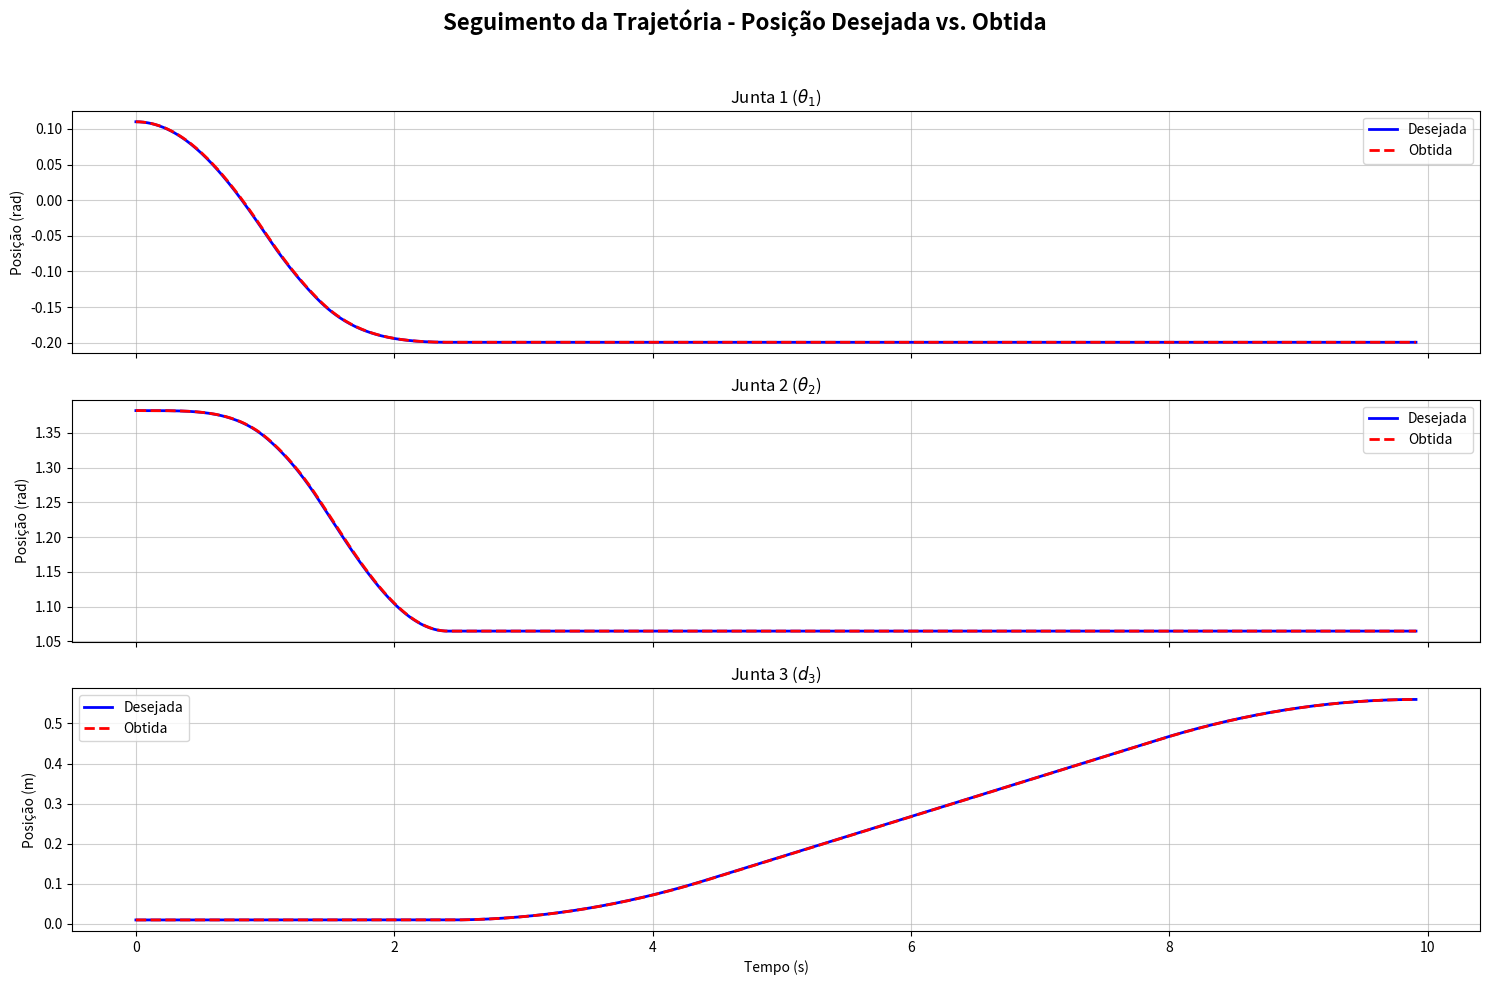
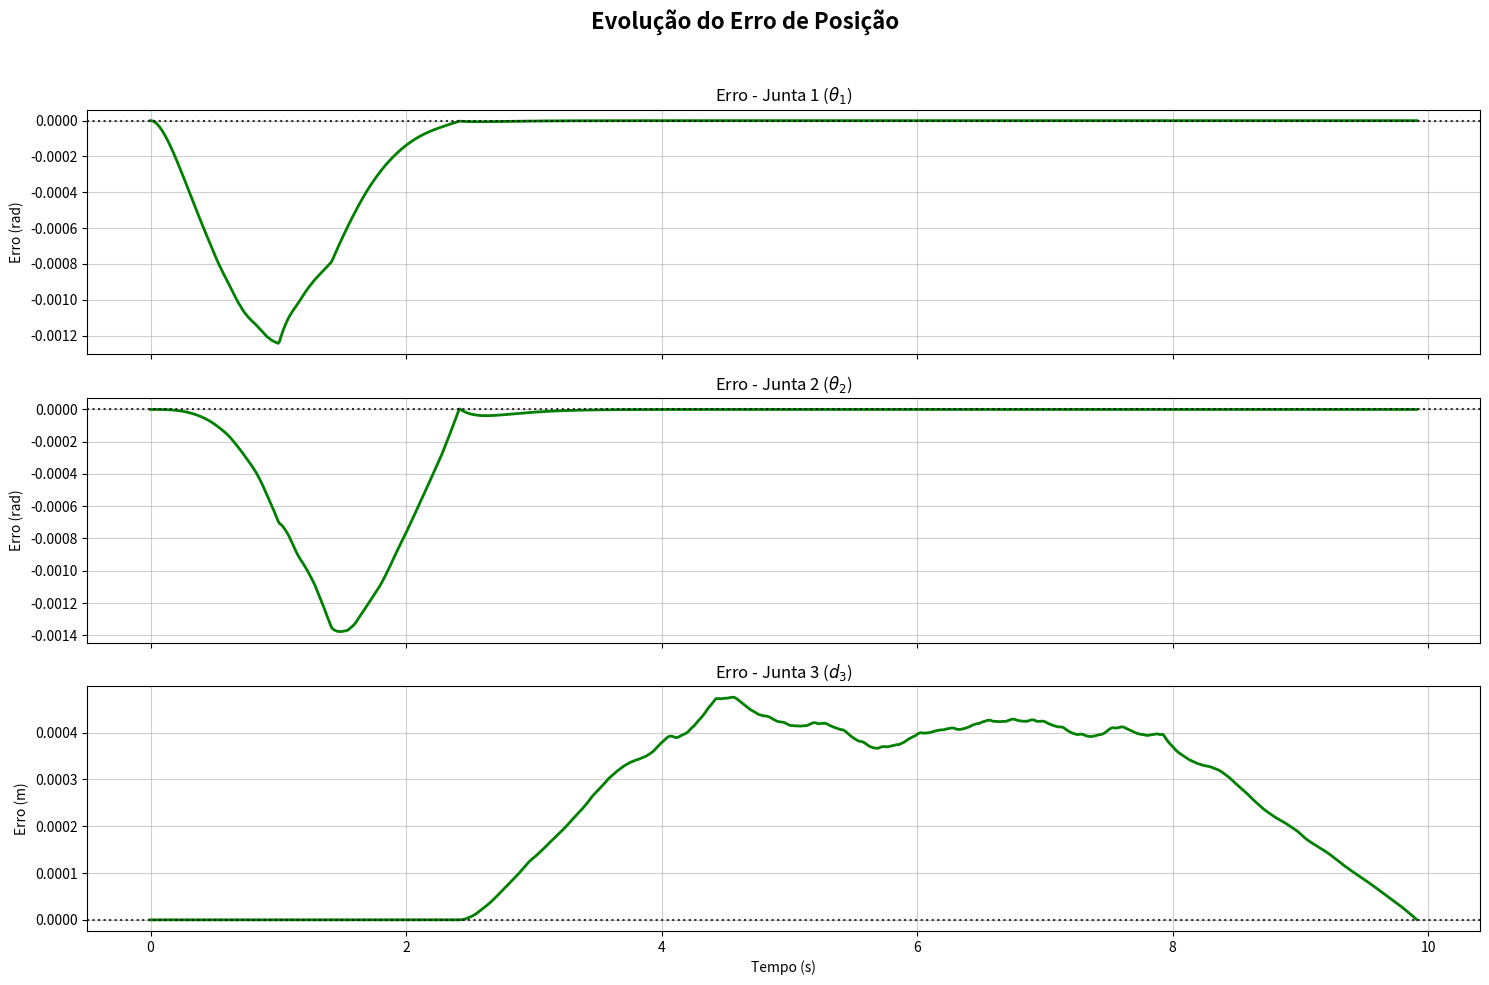
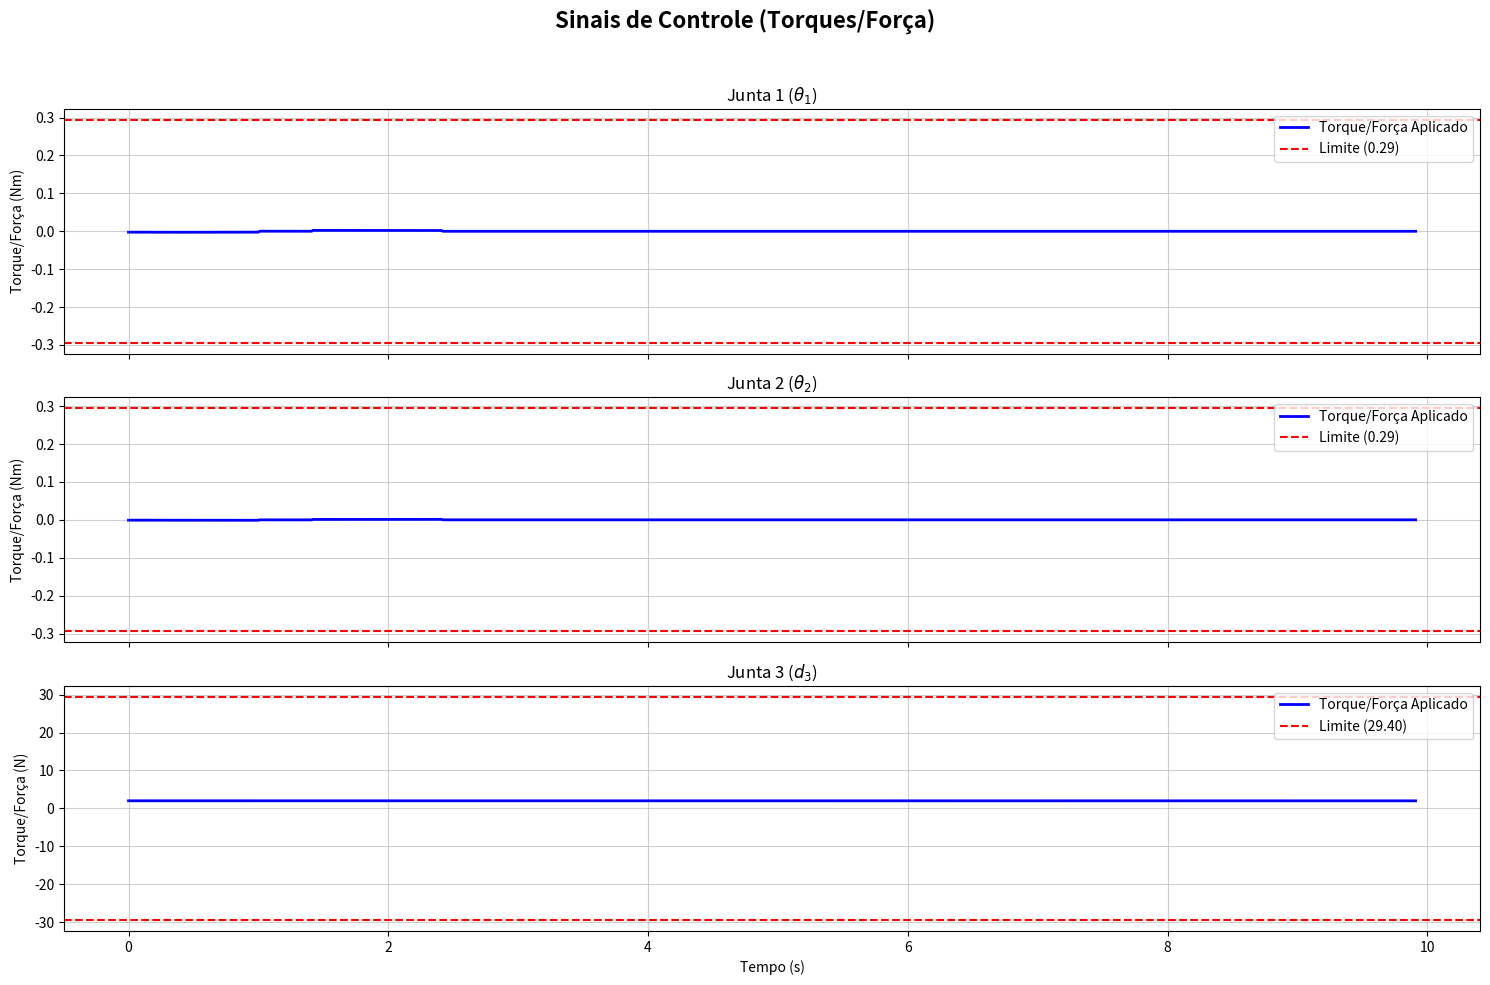

Reproduce these figures in Python, in order.
import numpy as np
from scipy.integrate import solve_ivp
import matplotlib.pyplot as plt

# =============================================================================
# SEÇÃO 1: DEFINIÇÃO DO SISTEMA, PARAMETRIZAÇÃO E CONFIGURAÇÃO DO AMBIENTE
# =============================================================================

# Parâmetros Geométricos do Manipulador
L1 = 0.0935
L2 = 0.09
H_INITIAL = 0.16

# Parâmetros da Trajetória e Temporização
V_MAX_XY, A_MAX_XY, TF_XY = 0.05, 0.05, 2.414
V_MAX_Z, A_MAX_Z, TF_Z = 0.1, 0.05, 7.5

# Ganhos PD (Matrizes Diagonais) - PARA CONTROLE POR DINÂMICA INVERSA
Kp = np.diag([25, 25, 25])
Kd = np.diag([10, 10, 10])

# Limites de Hardware
TAU_MAX_J1, TAU_MAX_J2, TAU_MAX_J3 = 0.294, 0.294, 29.4

# Parâmetros Dinâmicos
params = {
    'M1': 0.1253, 'M2': 0.1464, 'M3': 0.2037,
    'I1': 1.57e-4, 'I2': 1.67e-4, 'I3': 6.78e-6,
    'L1': L1, 'L2': L2, 'LC1': 0.067, 'LC2': 0.045, 'G': 9.81
}

# Parâmetros de Simulação
T_TOTAL = TF_XY + TF_Z
DT = 0.01

# Pontos da Trajetória
P_INICIAL = np.array([0.1, 0.1, 0.15])
P_INTER = np.array([0.15, 0.05, 0.15])
P_FINAL = np.array([0.15, 0.05, -0.40])

# =============================================================================
# SEÇÃO 2: GERAÇÃO DA TRAJETÓRIA E CINEMÁTICA
# =============================================================================

def generate_trapezoidal_profile(dist, vmax, amax, t_vec):
    t_accel = vmax / amax
    d_accel = 0.5 * amax * t_accel**2
    if dist > 2 * d_accel:
        t_final = dist / vmax + vmax / amax
        t_const = t_final - 2 * t_accel
    else:
        t_accel = np.sqrt(dist / amax)
        t_const = 0
        t_final = 2 * t_accel
        vmax = amax * t_accel
    s, s_dot, s_ddot = np.zeros_like(t_vec), np.zeros_like(t_vec), np.zeros_like(t_vec)
    for i, t in enumerate(t_vec):
        if t <= t_accel:
            s[i], s_dot[i], s_ddot[i] = 0.5 * amax * t**2, amax * t, amax
        elif t <= t_accel + t_const:
            s[i], s_dot[i], s_ddot[i] = d_accel + vmax * (t - t_accel), vmax, 0
        elif t <= t_final:
            t_dec = t - t_accel - t_const
            s[i] = d_accel + vmax * t_const + vmax * t_dec - 0.5 * amax * t_dec**2
            s_dot[i] = vmax - amax * t_dec
            s_ddot[i] = -amax
        else:
            s[i], s_dot[i], s_ddot[i] = dist, 0, 0
    return s, s_dot, s_ddot

def generate_cartesian_trajectory():
    t = np.arange(0, T_TOTAL, DT)
    p_d, pd_d, pdd_d = np.zeros((len(t), 3)), np.zeros((len(t), 3)), np.zeros((len(t), 3))
    
    t_xy = np.arange(0, TF_XY, DT)
    dist_xy = np.linalg.norm(P_INTER[:2] - P_INICIAL[:2])
    s_xy, sd_xy, sdd_xy = generate_trapezoidal_profile(dist_xy, V_MAX_XY, A_MAX_XY, t_xy)
    dir_xy = (P_INTER - P_INICIAL) / np.linalg.norm(P_INTER - P_INICIAL)
    p_d[:len(t_xy)] = P_INICIAL + s_xy[:, np.newaxis] * dir_xy
    pd_d[:len(t_xy)] = sd_xy[:, np.newaxis] * dir_xy
    pdd_d[:len(t_xy)] = sdd_xy[:, np.newaxis] * dir_xy

    t_z = np.arange(0, TF_Z, DT)
    dist_z = abs(P_FINAL[2] - P_INTER[2])
    s_z, sd_z, sdd_z = generate_trapezoidal_profile(dist_z, V_MAX_Z, A_MAX_Z, t_z)
    start_idx = len(t_xy)
    end_idx = start_idx + len(t_z)
    if end_idx > len(t): end_idx = len(t)
    
    p_d[start_idx:end_idx] = P_INTER + np.array([0, 0, -1]) * s_z[:end_idx-start_idx, np.newaxis]
    pd_d[start_idx:end_idx] = np.array([0, 0, -1]) * sd_z[:end_idx-start_idx, np.newaxis]
    pdd_d[start_idx:end_idx] = np.array([0, 0, -1]) * sdd_z[:end_idx-start_idx, np.newaxis]
    
    if end_idx < len(t):
        p_d[end_idx:] = P_FINAL
    return t, p_d, pd_d, pdd_d

def inverse_kinematics(P):
    Px, Py, Pz = P
    cos_theta2 = np.clip((Px**2 + Py**2 - L1**2 - L2**2) / (2 * L1 * L2), -1, 1)
    theta2 = np.arccos(cos_theta2)
    k1 = L1 + L2 * np.cos(theta2)
    k2 = L2 * np.sin(theta2)
    theta1 = np.arctan2(Py, Px) - np.arctan2(k2, k1)
    d3 = H_INITIAL - Pz
    return np.array([theta1, theta2, d3])

def calculate_jacobian(q):
    theta1, theta2, _ = q
    s1, c1 = np.sin(theta1), np.cos(theta1)
    s12, c12 = np.sin(theta1 + theta2), np.cos(theta1 + theta2)
    return np.array([
        [-L1*s1 - L2*s12, -L2*s12, 0],
        [L1*c1 + L2*c12, L2*c12, 0],
        [0, 0, -1]
    ])

def calculate_jacobian_derivative(q, qd):
    """
    Calcula a derivada da matriz Jacobiana no tempo (VERSÃO FINAL CORRIGIDA)
    """
    theta1, theta2, _ = q
    theta1_dot, theta2_dot, _ = qd
    
    # Parâmetros Geométricos (acessados do escopo global)
    # L1, L2
    
    # Calcular termos trigonométricos
    s1, c1 = np.sin(theta1), np.cos(theta1)
    s12, c12 = np.sin(theta1 + theta2), np.cos(theta1 + theta2)
    
    # Derivadas dos termos trigonométricos
    s1_dot = c1 * theta1_dot
    c1_dot = -s1 * theta1_dot
    s12_dot = c12 * (theta1_dot + theta2_dot)
    c12_dot = -s12 * (theta1_dot + theta2_dot)
    
    # Construir derivada da matriz Jacobiana usando as variáveis corretas
    J_dot = np.array([
        [-L1 * s1_dot - L2 * s12_dot, -L2 * s12_dot, 0],
        [ L1 * c1_dot + L2 * c12_dot,  L2 * c12_dot, 0],
        [0, 0, 0]
    ])
    
    return J_dot

def convert_cartesian_to_joint_trajectory(t, p_d, pd_d, pdd_d):
    q_d, qd_d, qdd_d = np.zeros_like(p_d), np.zeros_like(pd_d), np.zeros_like(pdd_d)
    for i in range(len(t)):
        q_d[i] = inverse_kinematics(p_d[i])
        J = calculate_jacobian(q_d[i])
        try:
            J_inv = np.linalg.pinv(J)
            qd_d[i] = J_inv @ pd_d[i]
            J_dot = calculate_jacobian_derivative(q_d[i], qd_d[i])
            qdd_d[i] = J_inv @ (pdd_d[i] - J_dot @ qd_d[i])
        except np.linalg.LinAlgError:
            if i > 0: qd_d[i], qdd_d[i] = qd_d[i-1], qdd_d[i-1]
    return q_d, qd_d, qdd_d

# =============================================================================
# SEÇÃO 3: FUNÇÕES DE DINÂMICA
# =============================================================================

def calculate_inertia_matrix(q, p):
    _, th2, _ = q
    c2 = np.cos(th2)
    b11 = p['M1']*p['LC1']**2 + p['I1'] + p['M2']*(p['L1']**2 + p['LC2']**2) + p['M3']*(p['L1']**2 + p['L2']**2) + p['I2'] + p['I3'] + 2*(p['M2']*p['L1']*p['LC2'] + p['M3']*p['L1']*p['L2'])*c2
    b12 = p['M2']*p['LC2']**2 + p['M3']*p['L2']**2 + p['I2'] + p['I3'] + (p['M2']*p['L1']*p['LC2'] + p['M3']*p['L1']*p['L2'])*c2
    b22 = p['M2']*p['LC2']**2 + p['M3']*p['L2']**2 + p['I2'] + p['I3']
    return np.array([[b11, b12, 0], [b12, b22, 0], [0, 0, p['M3']]])

def calculate_coriolis_matrix(q, qd, p):
    _, th2, _ = q
    th1_d, th2_d, _ = qd
    s2 = np.sin(th2)
    h = -(p['M2']*p['L1']*p['LC2'] + p['M3']*p['L1']*p['L2']) * s2
    return np.array([[h*th2_d, h*(th1_d + th2_d), 0], [-h*th1_d, 0, 0], [0, 0, 0]])

def calculate_gravity_vector(q, p):
    return np.array([0, 0, p['M3'] * p['G']])

# =============================================================================
# SEÇÃO 4: SIMULAÇÃO DINÂMICA
# =============================================================================

def system_dynamics(t, y, trajectory_data, params, Kp_m, Kd_m):
    q_obt, qd_obt = y[:3], y[3:]
    t_traj, q_d_traj, qd_d_traj, qdd_d_traj = trajectory_data
    
    idx = min(int(t / DT), len(t_traj) - 1)
    q_d, qd_d, qdd_d = q_d_traj[idx], qd_d_traj[idx], qdd_d_traj[idx]

    # --- LEI DE CONTROLE: DINÂMICA INVERSA ---
    error_q = q_d - q_obt
    error_qd = qd_d - qd_obt
    y_cmd = qdd_d + Kd_m @ error_qd + Kp_m @ error_q
    
    B = calculate_inertia_matrix(q_obt, params)
    C = calculate_coriolis_matrix(q_obt, qd_obt, params)
    g = calculate_gravity_vector(q_obt, params)
    
    tau = B @ y_cmd + C @ qd_obt + g
    tau = np.clip(tau, [-TAU_MAX_J1, -TAU_MAX_J2, -TAU_MAX_J3], [TAU_MAX_J1, TAU_MAX_J2, TAU_MAX_J3])
    
    # --- SIMULAÇÃO DA PLANTA REAL ---
    B_inv = np.linalg.pinv(B)
    qdd_obt = B_inv @ (tau - C @ qd_obt - g)
    
    return np.concatenate([qd_obt, qdd_obt])

def run_simulation_and_plot():
    print("Iniciando simulação do controlador por Dinâmica Inversa...")
    t, p_d, pd_d, pdd_d = generate_cartesian_trajectory()
    q_d, qd_d, qdd_d = convert_cartesian_to_joint_trajectory(t, p_d, pd_d, pdd_d)
    
    y0 = np.concatenate([q_d[0], np.zeros(3)])
    
    print("Executando simulação dinâmica...")
    solution = solve_ivp(
        fun=system_dynamics, t_span=[0, T_TOTAL], y0=y0, method='RK45',
        t_eval=t, args=((t, q_d, qd_d, qdd_d), params, Kp, Kd), rtol=1e-5, atol=1e-8
    )
    
    print("Simulação concluída. Gerando gráficos...")
    t_sim, y_sim = solution.t, solution.y
    q_obt, qd_obt = y_sim[:3, :].T, y_sim[3:, :].T
    
    # Recalcular histórico de torques para plotagem
    tau_history = []
    for i in range(len(t_sim)):
        error_q = q_d[i] - q_obt[i]
        error_qd = qd_d[i] - qd_obt[i]
        y_cmd = qdd_d[i] + Kd @ error_qd + Kp @ error_q
        B = calculate_inertia_matrix(q_obt[i], params)
        C = calculate_coriolis_matrix(q_obt[i], qd_obt[i], params)
        g = calculate_gravity_vector(q_obt[i], params)
        tau = B @ y_cmd + C @ qd_obt[i] + g
        tau = np.clip(tau, [-TAU_MAX_J1, -TAU_MAX_J2, -TAU_MAX_J3], [TAU_MAX_J1, TAU_MAX_J2, TAU_MAX_J3])
        tau_history.append(tau)
    tau_history = np.array(tau_history)
    
    plot_trajectory_tracking(t_sim, q_d, q_obt)
    plot_error_evolution(t_sim, q_d, q_obt)
    plot_control_signals(t_sim, tau_history)
    analyze_performance(t_sim, q_d, q_obt, tau_history)

# =============================================================================
# SEÇÃO 5: FUNÇÕES DE PLOTAGEM
# =============================================================================
def plot_trajectory_tracking(t, q_d, q_obt):
    labels = [r'Junta 1 ($\theta_1$)', r'Junta 2 ($\theta_2$)', r'Junta 3 ($d_3$)']
    units = ['rad', 'rad', 'm']
    fig, axes = plt.subplots(3, 1, figsize=(15, 10), sharex=True)
    fig.suptitle('Seguimento da Trajetória - Posição Desejada vs. Obtida', fontsize=16, weight='bold')
    for i in range(3):
        axes[i].plot(t, q_d[:, i], 'b-', lw=2, label='Desejada')
        axes[i].plot(t, q_obt[:, i], 'r--', lw=2, label='Obtida')
        axes[i].set_title(labels[i])
        axes[i].set_ylabel(f'Posição ({units[i]})')
        axes[i].legend()
        axes[i].grid(alpha=0.6)
    axes[-1].set_xlabel('Tempo (s)')
    plt.tight_layout(rect=[0, 0, 1, 0.96])
    plt.show()

def plot_error_evolution(t, q_d, q_obt):
    labels = [r'Junta 1 ($\theta_1$)', r'Junta 2 ($\theta_2$)', r'Junta 3 ($d_3$)']
    units = ['rad', 'rad', 'm']
    fig, axes = plt.subplots(3, 1, figsize=(15, 10), sharex=True)
    fig.suptitle('Evolução do Erro de Posição', fontsize=16, weight='bold')
    for i in range(3):
        error = q_d[:, i] - q_obt[:, i]
        axes[i].plot(t, error, 'g-', lw=2)
        axes[i].set_title(f'Erro - {labels[i]}')
        axes[i].set_ylabel(f'Erro ({units[i]})')
        axes[i].grid(alpha=0.6)
        axes[i].axhline(0, color='k', linestyle=':', alpha=0.8)
    axes[-1].set_xlabel('Tempo (s)')
    plt.tight_layout(rect=[0, 0, 1, 0.96])
    plt.show()

def plot_control_signals(t, tau_history):
    labels = [r'Junta 1 ($\theta_1$)', r'Junta 2 ($\theta_2$)', r'Junta 3 ($d_3$)']
    units = ['Nm', 'Nm', 'N']
    limits = [TAU_MAX_J1, TAU_MAX_J2, TAU_MAX_J3]
    fig, axes = plt.subplots(3, 1, figsize=(15, 10), sharex=True)
    fig.suptitle('Sinais de Controle (Torques/Força)', fontsize=16, weight='bold')
    for i in range(3):
        axes[i].plot(t, tau_history[:, i], 'b-', lw=2, label='Torque/Força Aplicado')
        axes[i].axhline(limits[i], color='r', ls='--', label=f'Limite ({limits[i]:.2f})')
        axes[i].axhline(-limits[i], color='r', ls='--')
        axes[i].set_title(labels[i])
        axes[i].set_ylabel(f'Torque/Força ({units[i]})')
        axes[i].legend()
        axes[i].grid(alpha=0.6)
    axes[-1].set_xlabel('Tempo (s)')
    plt.tight_layout(rect=[0, 0, 1, 0.96])
    plt.show()

def analyze_performance(t, q_d, q_obt, tau_history):
    print("\n" + "="*60 + "\nANÁLISE DE DESEMPENHO\n" + "="*60)
    labels = ['Junta 1 (θ₁)', 'Junta 2 (θ₂)', 'Junta 3 (d₃)']
    for i in range(3):
        error = q_d[:, i] - q_obt[:, i]
        print(f"\n{labels[i]}:\n  - RMSE: {np.sqrt(np.mean(error**2)):.6f}\n  - Erro Máximo: {np.max(np.abs(error)):.6f}")

if __name__ == "__main__":
    run_simulation_and_plot()